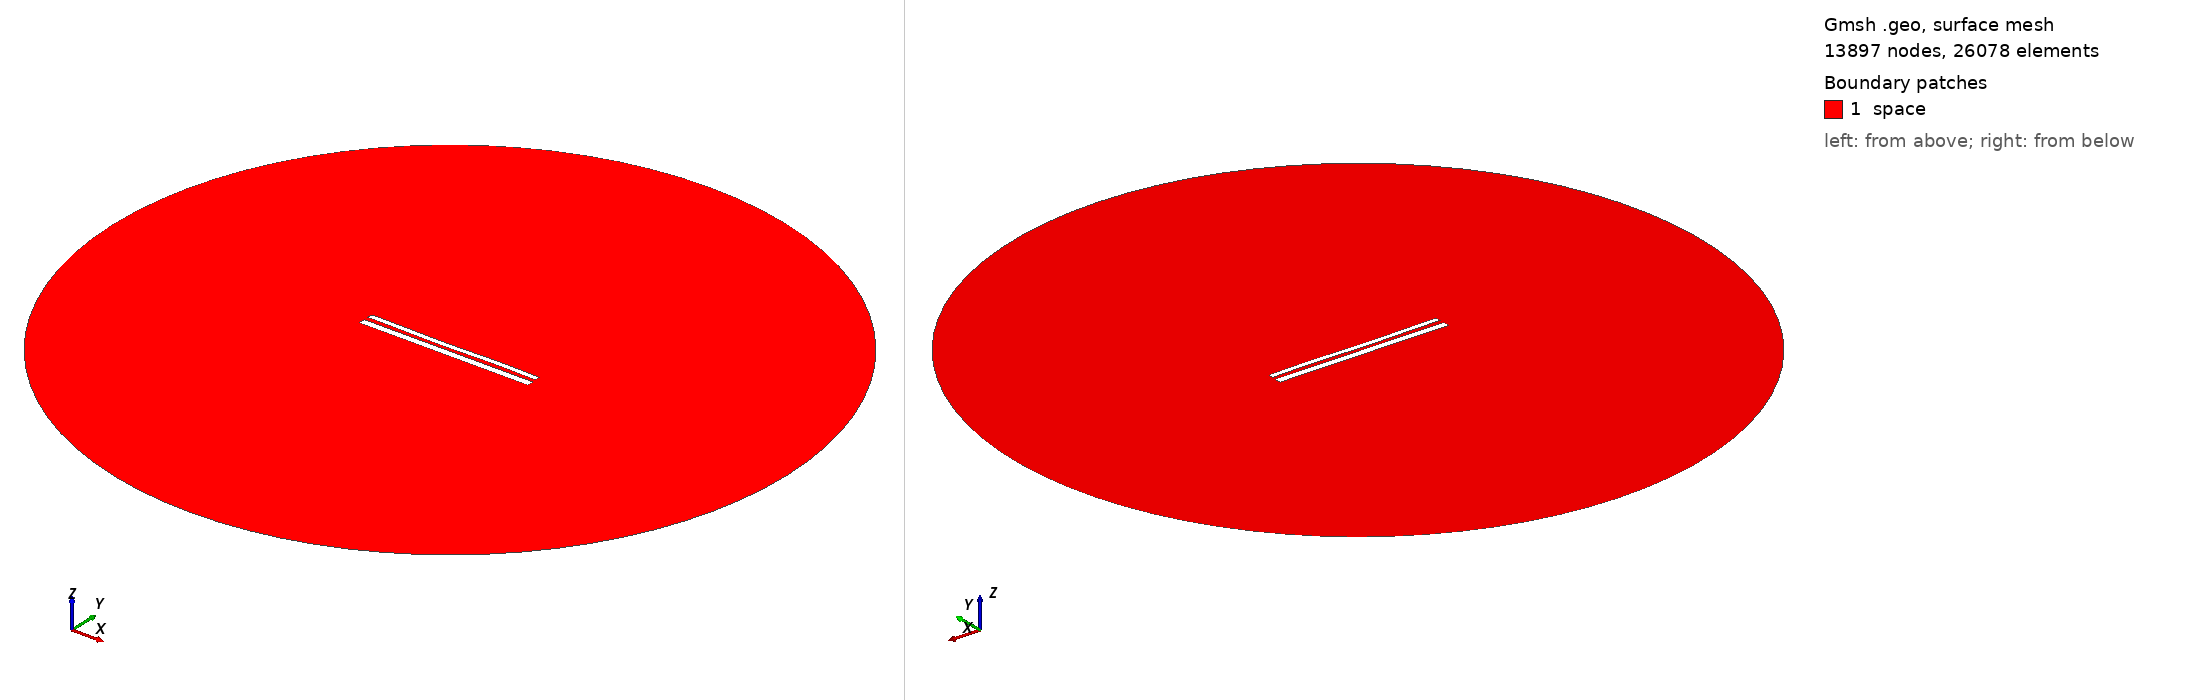

Gmsh geometry script, surface-meshed: 13897 nodes, 26078 surface elements. Boundary patches (legend numbers): 1 space. Left view from above one corner, right view from below the opposite corner. Legend entries are the model's physical surfaces. The drawing asked Gmsh for element sizes between 1% and 20% of the model's largest extent; the script's own settings can give other sizes.

=== 11879.geo (drawn) ===
//---------------------------------------
// Geometry kernel
//---------------------------------------

SetFactory("OpenCASCADE");



//---------------------------------------
// Parameters of the geometry
//---------------------------------------

// Overetch of the upper plate
overetch = 0.375;

// Distance between the plates
distance = 2.5;

// Discretization over the x axis (for the deformation)
nx = 50; 

// Length of the plate
L = 100 - overetch; 

// Number of modes
n = 4; 

// 1st mode coefficient
coeff(1) = -0.15;
beta(1) = 0.596864 * 3.1415926535 / L;

// 2nd mode coefficient
coeff(2) = -0.15;
beta(2) = 1.49418 * 3.1415926535 / L;

// 3rd mode coefficient
coeff(3) = -0.15;
beta(3) = 2.50025 * 3.1415926535 / L;

// 4th mode coefficient
coeff(4) = 0.07499999999999998;
beta(4) = 3.49999 * 3.1415926535 / L;



//---------------------------------------
// Upper plate (deformed rectangle)
//---------------------------------------

// Coordiantes of the upper plate
xmin = -50;
xmax = 50 - overetch;

// Height of the upper plate
yheight = 4 - 2 * overetch;

// Indexes of the points
UpperID[] = {};
LowerID[] = {};
LeftID[] = {};
RightID[] = {};

// Point index
p = 1;

// Horizontal edges
For i In {1:nx}
    x = xmin + (i-1)*(xmax - xmin)/(nx-1);

    y_bottom = distance / 2 + overetch;
    For j In {1:n}
        C = (Cosh(beta(j)*L) + Cos(beta(j)*L)) / (Sinh(beta(j)*L) + Sin(beta(j)*L));
        y_bottom  = y_bottom + coeff(j) * (Cosh(beta(j)*(x+50)) - Cos(beta(j)*(x+50)) - C * (Sinh(beta(j)*(x+50)) - Sin(beta(j)*(x+50))));
    EndFor

    y_top = y_bottom + yheight;

    Point(p) = {x, y_top, 0, 1.0};
    UpperID[i] = p;
    p = p + 1;

    Point(p) = {x, y_bottom, 0, 1.0};
    LowerID[i] = p;
    p = p + 1;
EndFor

// Create point lists
UpperPts[] = {}; LowerPts[] = {};
For i In {1:nx}
  UpperPts[] += {UpperID[i]};
  LowerPts[] += {LowerID[i]};
EndFor

// Build splines
Spline(1) = {UpperPts[]};
Spline(2) = {LowerPts[]};
Line(3) = {LowerPts[nx-1], UpperPts[nx-1]};
Line(4) = {LowerPts[0], UpperPts[0]};

// Build the plane surface
Curve Loop(1) = {2, 3, -1, -4};
Plane Surface(1) = {1};



//---------------------------------------
// Lower plate (rectangle)
//---------------------------------------

// Vertices
Point(1001) = {-50, -1, 0, 1.0};
Point(1002) = { 50, -1, 0, 1.0};
Point(1003) = { 50,  -5, 0, 1.0};
Point(1004) = {-50,  -5, 0, 1.0};

// Edges
Line(5) = {1001, 1002};
Line(6) = {1002, 1003};
Line(7) = {1003, 1004};
Line(8) = {1004, 1001};

// Plane surface
Line Loop(2) = {5, 6, 7, 8};
Plane Surface(2) = {2}; 



//---------------------------------------
// Outer (fictious) boundary
//---------------------------------------

// Points
Point(1005) = {0, 0, 0};       // Center
Point(1006) = {200, 0, 0};     // Start point
Point(1007) = {0, 200, 0};     // 90 degrees
Point(1008) = {-200, 0, 0};    // 180 degrees
Point(1009) = {0, -200, 0};    // 270 degrees

// Circle arcs (each needs start, center, end)
Circle(9) = {1006, 1005, 1007};
Circle(10) = {1007, 1005, 1008};
Circle(11) = {1008, 1005, 1009};
Circle(12) = {1009, 1005, 1006};

// Plane surface for the entire domain
Curve Loop(3) = {9, 10, 11, 12};
Surface(3) = {3};

// Subtract the plates from the whole domain to obtain the actual domain where we want to solve the equations
BooleanDifference{ Surface{3}; Delete; }{ Surface{1}; Surface{2}; Delete; }




//---------------------------------------
// Transfinite Lines/Curves
//---------------------------------------

// Set the number of points on the boundaries
r = 7;

// Plates
Transfinite Curve {1, 2} = 50*r Using Progression 1;
Transfinite Curve {3, 4} = 2*r Using Progression 1;
Transfinite Line {5, 7} = 50*r Using Progression 1;
Transfinite Line {6, 8} = 2*r Using Progression 1;

// Outer boundary
Transfinite Line {9, 10, 11, 12} = 20 Using Progression 1;



//---------------------------------------
// Physical groups
//---------------------------------------                

// Physical curves (boundaries)
Physical Line("force_segment", 10) = {2};
Physical Line("upper_plate", 11) = {1, 3, 4};
Physical Line("lower_plate", 12) = {5, 6, 7, 8};
Physical Line("boundary", 20) = {9, 10, 11, 12};

// Physical Surfaces
Physical Surface("space", 30) = {3};



//---------------------------------------
// 6. Generate the Mesh
//---------------------------------------

// 2D mesh generation
Mesh 2;
